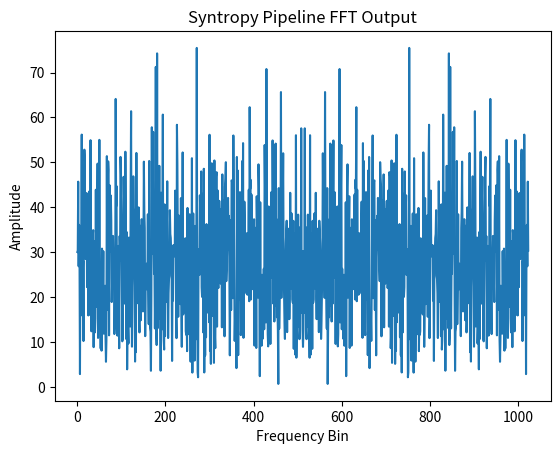

Here is the Python script that generated this plot:
#!/usr/bin/env python3
import numpy as np
import matplotlib.pyplot as plt
from scipy.fft import fft
import argparse
import os

# Deterministic seed
np.random.seed(42)

def parse_args():
    parser = argparse.ArgumentParser(description="Syntropy Pipeline")
    parser.add_argument("--output", type=str, default="pipeline_output.png",
                        help="Path to save output plot")
    parser.add_argument("--length", type=int, default=1024,
                        help="Length of synthetic signal")
    return parser.parse_args()

def main():
    args = parse_args()

    # Generate synthetic signal
    signal = np.random.randn(args.length)

    # FFT Analysis
    spectrum = fft(signal)

    # Save spectrum plot
    os.makedirs("outputs", exist_ok=True)
    output_path = os.path.join("outputs", args.output)
    plt.plot(np.abs(spectrum))
    plt.title("Syntropy Pipeline FFT Output")
    plt.xlabel("Frequency Bin")
    plt.ylabel("Amplitude")
    plt.savefig(output_path)
    plt.close()
    print(f"Pipeline executed successfully. Output saved to {output_path}")

if __name__ == "__main__":
    main()
